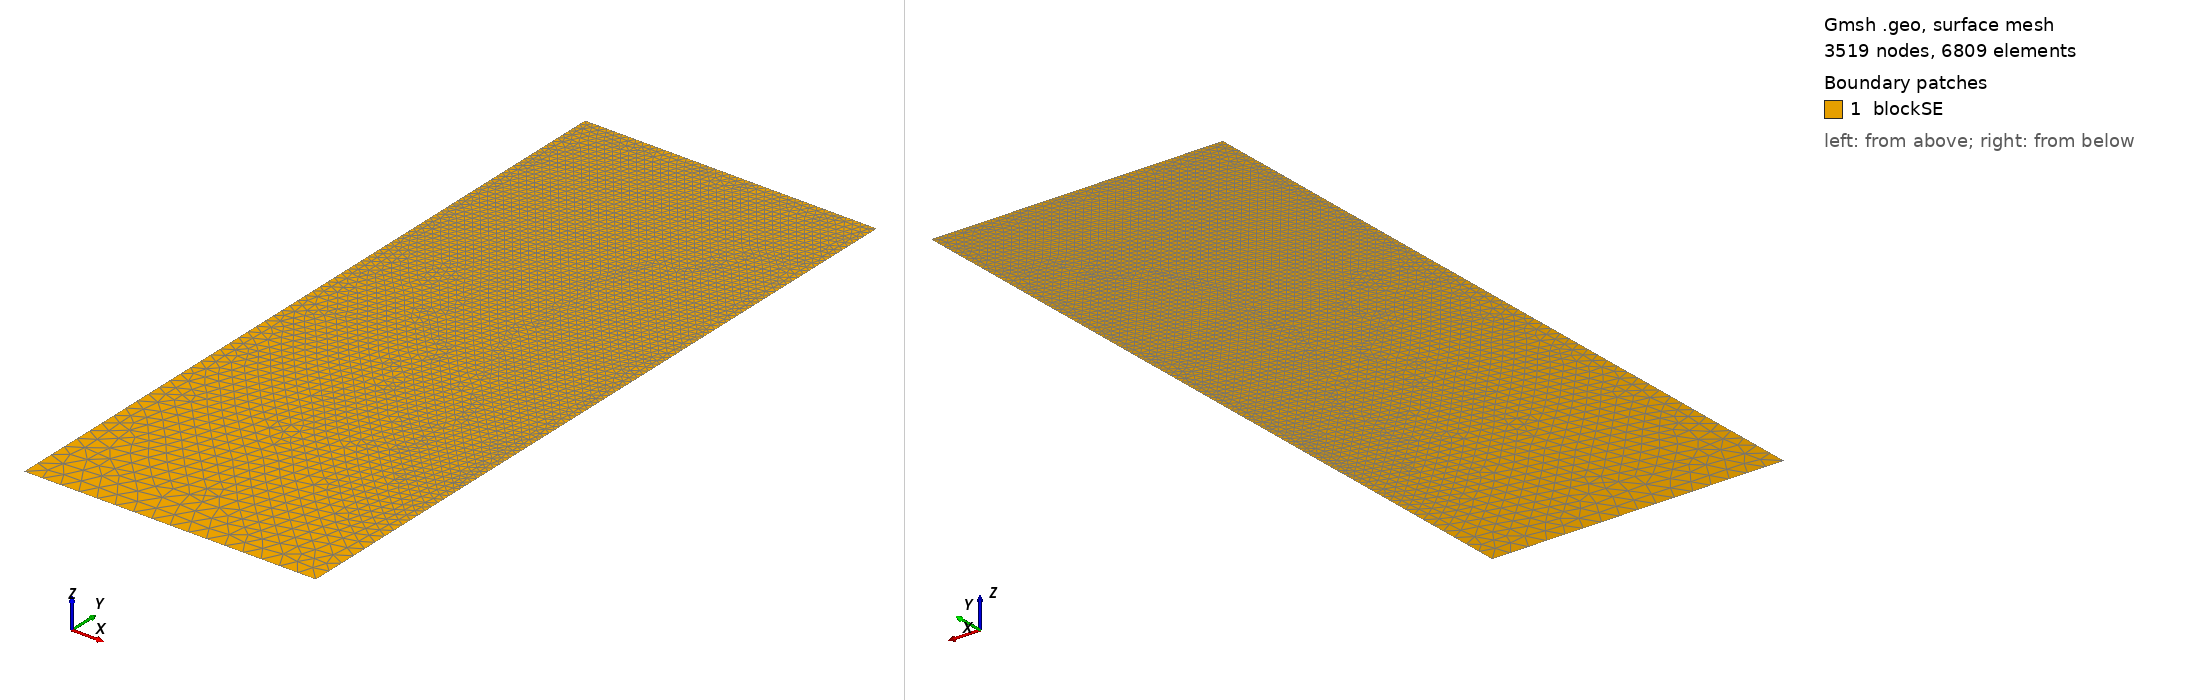

Gmsh geometry script, surface-meshed: 3519 nodes, 6809 surface elements. Boundary patches (legend numbers): 1 blockSE. Left view from above one corner, right view from below the opposite corner. Legend entries are the model's physical surfaces. The drawing asked Gmsh for element sizes between 1% and 20% of the model's largest extent; the script's own settings can give other sizes.

=== t94.geo (drawn) ===
/// Build a 2D model with micro-electrode

//SetFactory("OpenCASCADE");

// Parameters
hSE  = 20.0;  // thickness of the SE, in unit um
wSE  = 8.0;  // width of the SE, in unit um
hLi  = 13.0661;    // initial height of the Li in the pore, in unit um
rp   = 0.05;  // the round radius at corner point, in unit um
mSE  = 0.5;  // mesh characteristic length for SE out boundaries
mAnd = 0.05;  // mesh characteristic length for micro-probe

//**** Create points **/
// Create points for the boundary
Point(1) = {0, 0, 0, mSE};            Point(2) = {wSE, 0, 0, mSE};
Point(3) = {wSE, hSE-hLi, 0, mAnd};   Point(4) = {wSE, hSE-rp, 0, mAnd}; 
Point(5) = {wSE-rp, hSE-rp, 0, mAnd}; Point(6) = {wSE-rp, hSE, 0, mAnd}; 
Point(7) = {0, hSE, 0, mAnd};

//***** Create lines **/
// Creat lines for the boundary
Line(1)   = {1, 2};     Line(2)   = {2, 3};
Line(3)   = {3, 4};     Circle(4) = {4, 5, 6};  
Line(5)   = {6, 7};     Line(6)   = {7, 1};

//*** Create loops from lines **/
Curve Loop(6) = {1, 2, 3, 4, 5, 6};   // Outer boundary

//*** Create blocks from lines **/
Plane Surface(1) = {6}; // creat block SE

//*** Physical names **/
Physical Curve("SE_btm")     = {1};
Physical Curve("SE_right")   = {2};
//Physical Curve("SE_top")     = {3};
Physical Curve("SE_left")    = {6};
Physical Curve("And_btm")    = {3, 4, 5};
Physical Surface("blockSE")  = {1};
